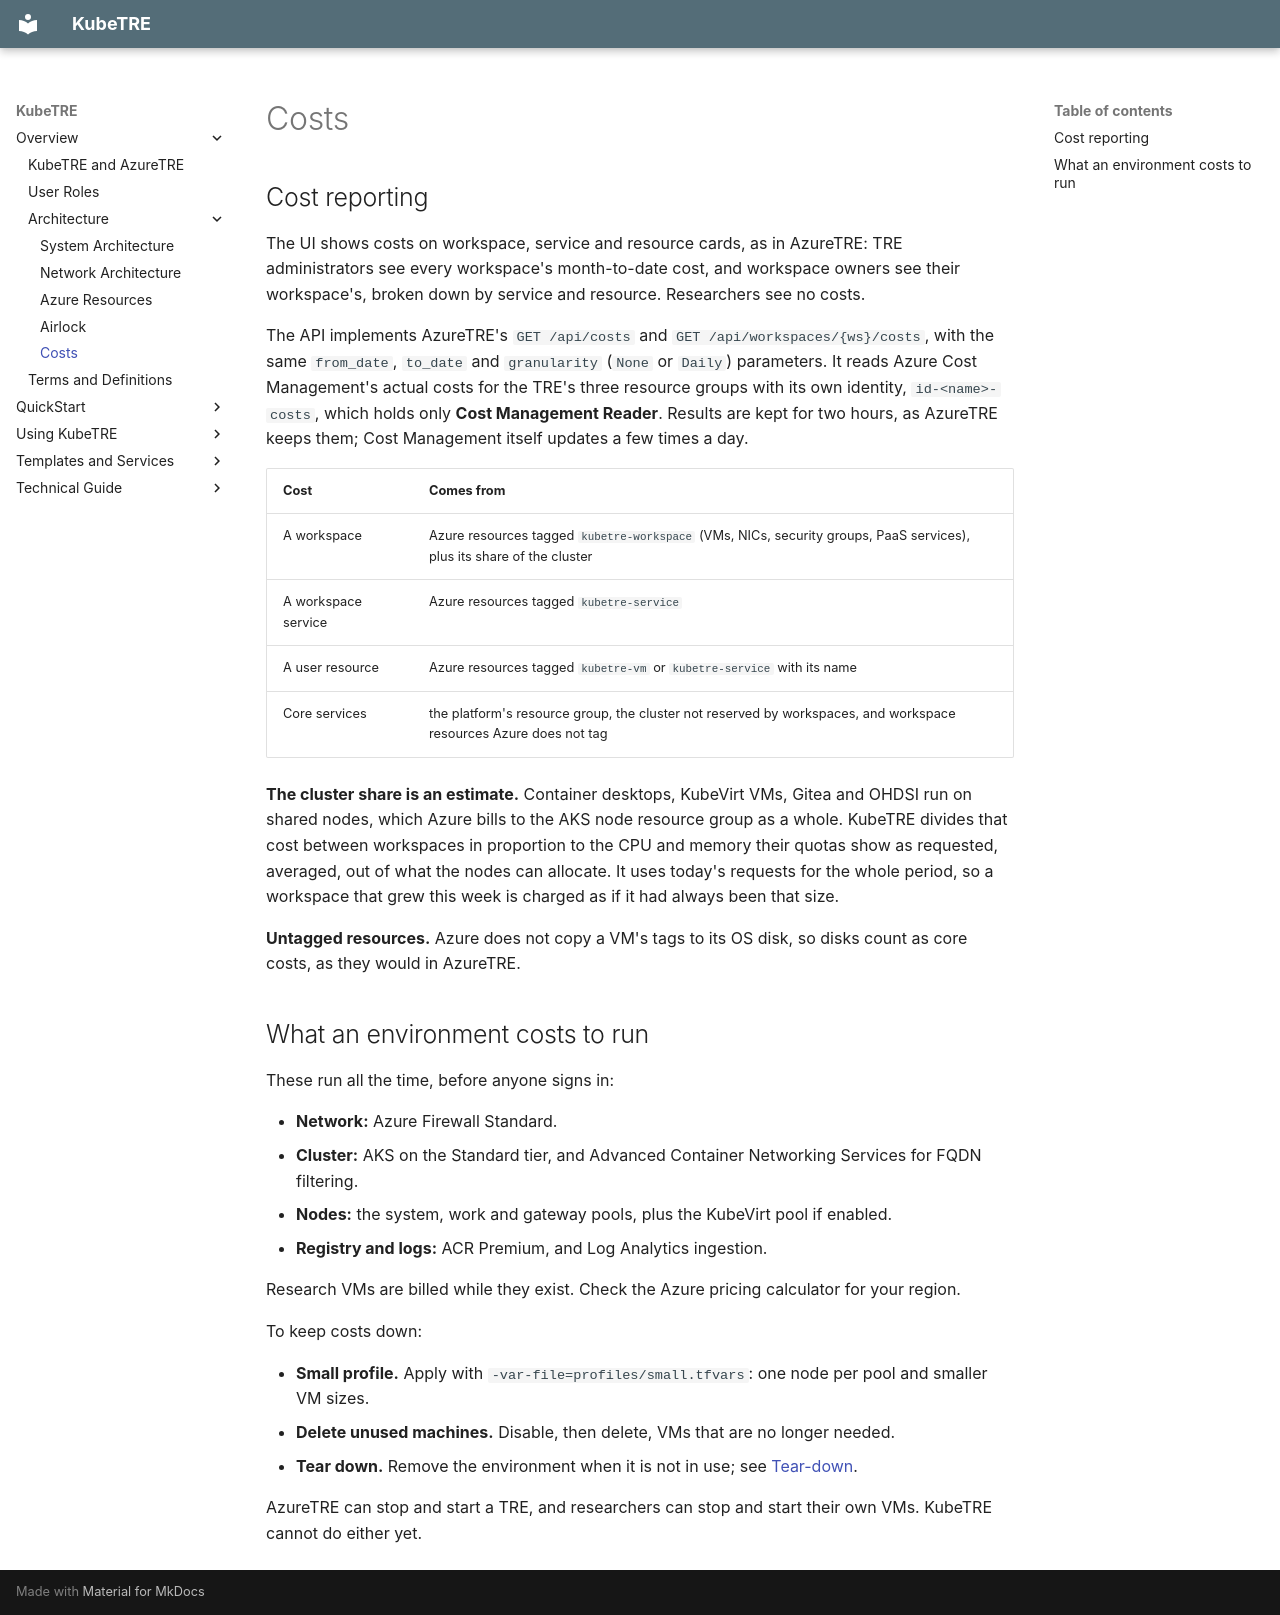

repository: isBioku/kubetre · page: overview/costs/index.html · generator: mkdocs

# Costs

## Cost reporting

The UI shows costs on workspace, service and resource cards, as in AzureTRE: TRE
administrators see every workspace's month-to-date cost, and workspace owners see their
workspace's, broken down by service and resource. Researchers see no costs.

The API implements AzureTRE's `GET /api/costs` and `GET /api/workspaces/{ws}/costs`, with
the same `from_date`, `to_date` and `granularity` (`None` or `Daily`) parameters. It reads
Azure Cost Management's actual costs for the TRE's three resource groups with its own
identity, `id-<name>-costs`, which holds only **Cost Management Reader**. Results are kept
for two hours, as AzureTRE keeps them; Cost Management itself updates a few times a day.

| Cost | Comes from |
|---|---|
| A workspace | Azure resources tagged `kubetre-workspace` (VMs, NICs, security groups, PaaS services), plus its share of the cluster |
| A workspace service | Azure resources tagged `kubetre-service` |
| A user resource | Azure resources tagged `kubetre-vm` or `kubetre-service` with its name |
| Core services | the platform's resource group, the cluster not reserved by workspaces, and workspace resources Azure does not tag |

**The cluster share is an estimate.** Container desktops, KubeVirt VMs, Gitea and OHDSI run on
shared nodes, which Azure bills to the AKS node resource group as a whole. KubeTRE divides
that cost between workspaces in proportion to the CPU and memory their quotas show as
requested, averaged, out of what the nodes can allocate. It uses today's requests for the
whole period, so a workspace that grew this week is charged as if it had always been that
size.

**Untagged resources.** Azure does not copy a VM's tags to its OS disk, so disks count as
core costs, as they would in AzureTRE.

## What an environment costs to run

These run all the time, before anyone signs in:

- **Network:** Azure Firewall Standard.
- **Cluster:** AKS on the Standard tier, and Advanced Container Networking Services for FQDN
  filtering.
- **Nodes:** the system, work and gateway pools, plus the KubeVirt pool if enabled.
- **Registry and logs:** ACR Premium, and Log Analytics ingestion.

Research VMs are billed while they exist. Check the Azure pricing calculator for your region.

To keep costs down:

- **Small profile.** Apply with `-var-file=profiles/small.tfvars`: one node per pool and
  smaller VM sizes.
- **Delete unused machines.** Disable, then delete, VMs that are no longer needed.
- **Tear down.** Remove the environment when it is not in use; see [Tear-down](../admin/tear-down.md).

AzureTRE can stop and start a TRE, and researchers can stop and start their own VMs. KubeTRE
cannot do either yet.
